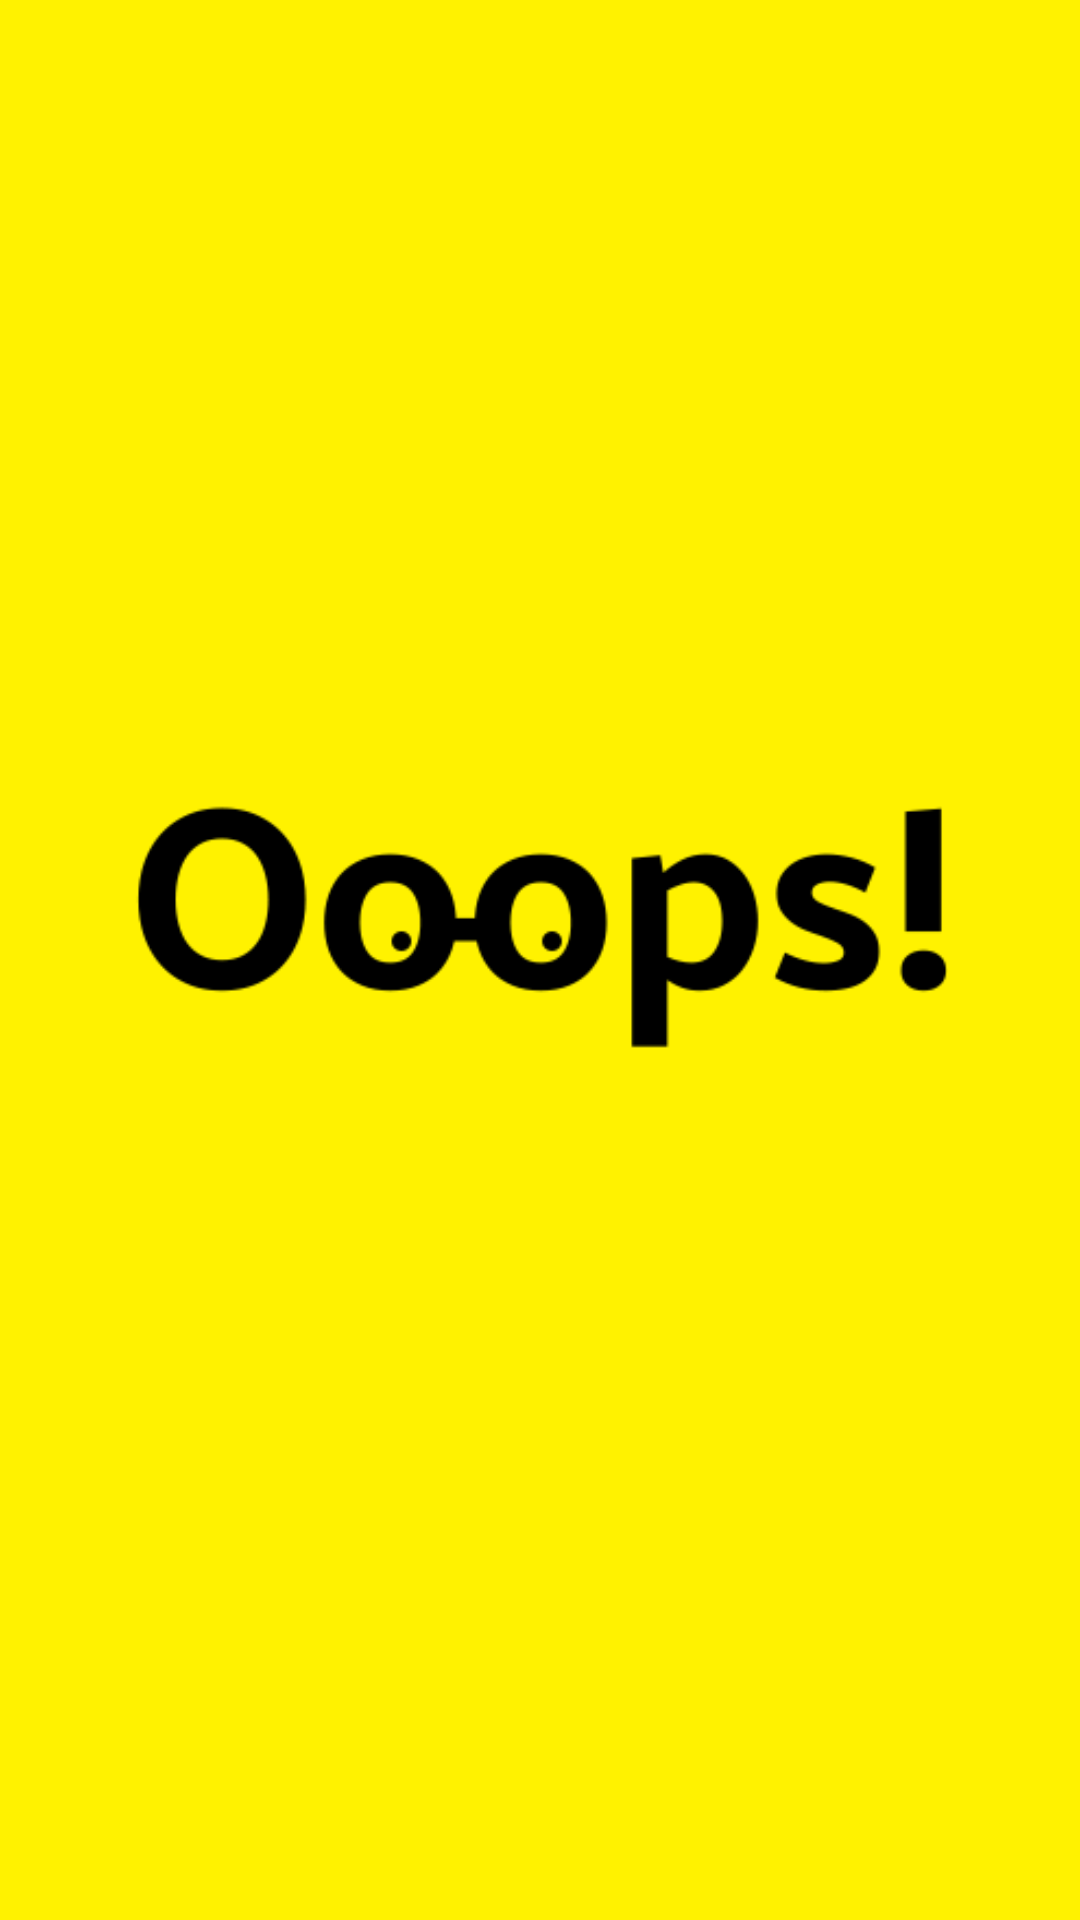

Write the Android layout XML for this screen, with the resource values it uses.
<!-- AndroidManifest.xml: application theme AppTheme -->
<!-- res/layout/splash.xml -->
<?xml version="1.0" encoding="utf-8"?>

<LinearLayout xmlns:android="http://schemas.android.com/apk/res/android"
    android:orientation="vertical"
    android:layout_width="match_parent"
    android:layout_height="match_parent"
    android:gravity="center"
    android:background="#FFF200">

    <ImageView
        android:id="@+id/logo"
        android:layout_width="272dp"
        android:layout_height="90dp"
        android:layout_gravity="center"
        android:layout_marginBottom="66px"
        android:src="@drawable/ooops_logo"
        />


</LinearLayout>
    
<!-- resources referenced by this layout -->
<resources>
  <!-- drawable ooops_logo: png bitmap (drawable, 6503 bytes) -->
  <style name="AppTheme" parent="Theme.AppCompat.Light.DarkActionBar">
          
          <item name="colorPrimary">@color/colorPrimary</item>
          <item name="colorPrimaryDark">@color/colorPrimaryDark</item>
          <item name="colorAccent">@color/colorAccent</item>
      </style>
  <color name="colorPrimary">#3F51B5</color>
  <color name="colorPrimaryDark">#303F9F</color>
  <color name="colorAccent">#FF4081</color>
</resources>
